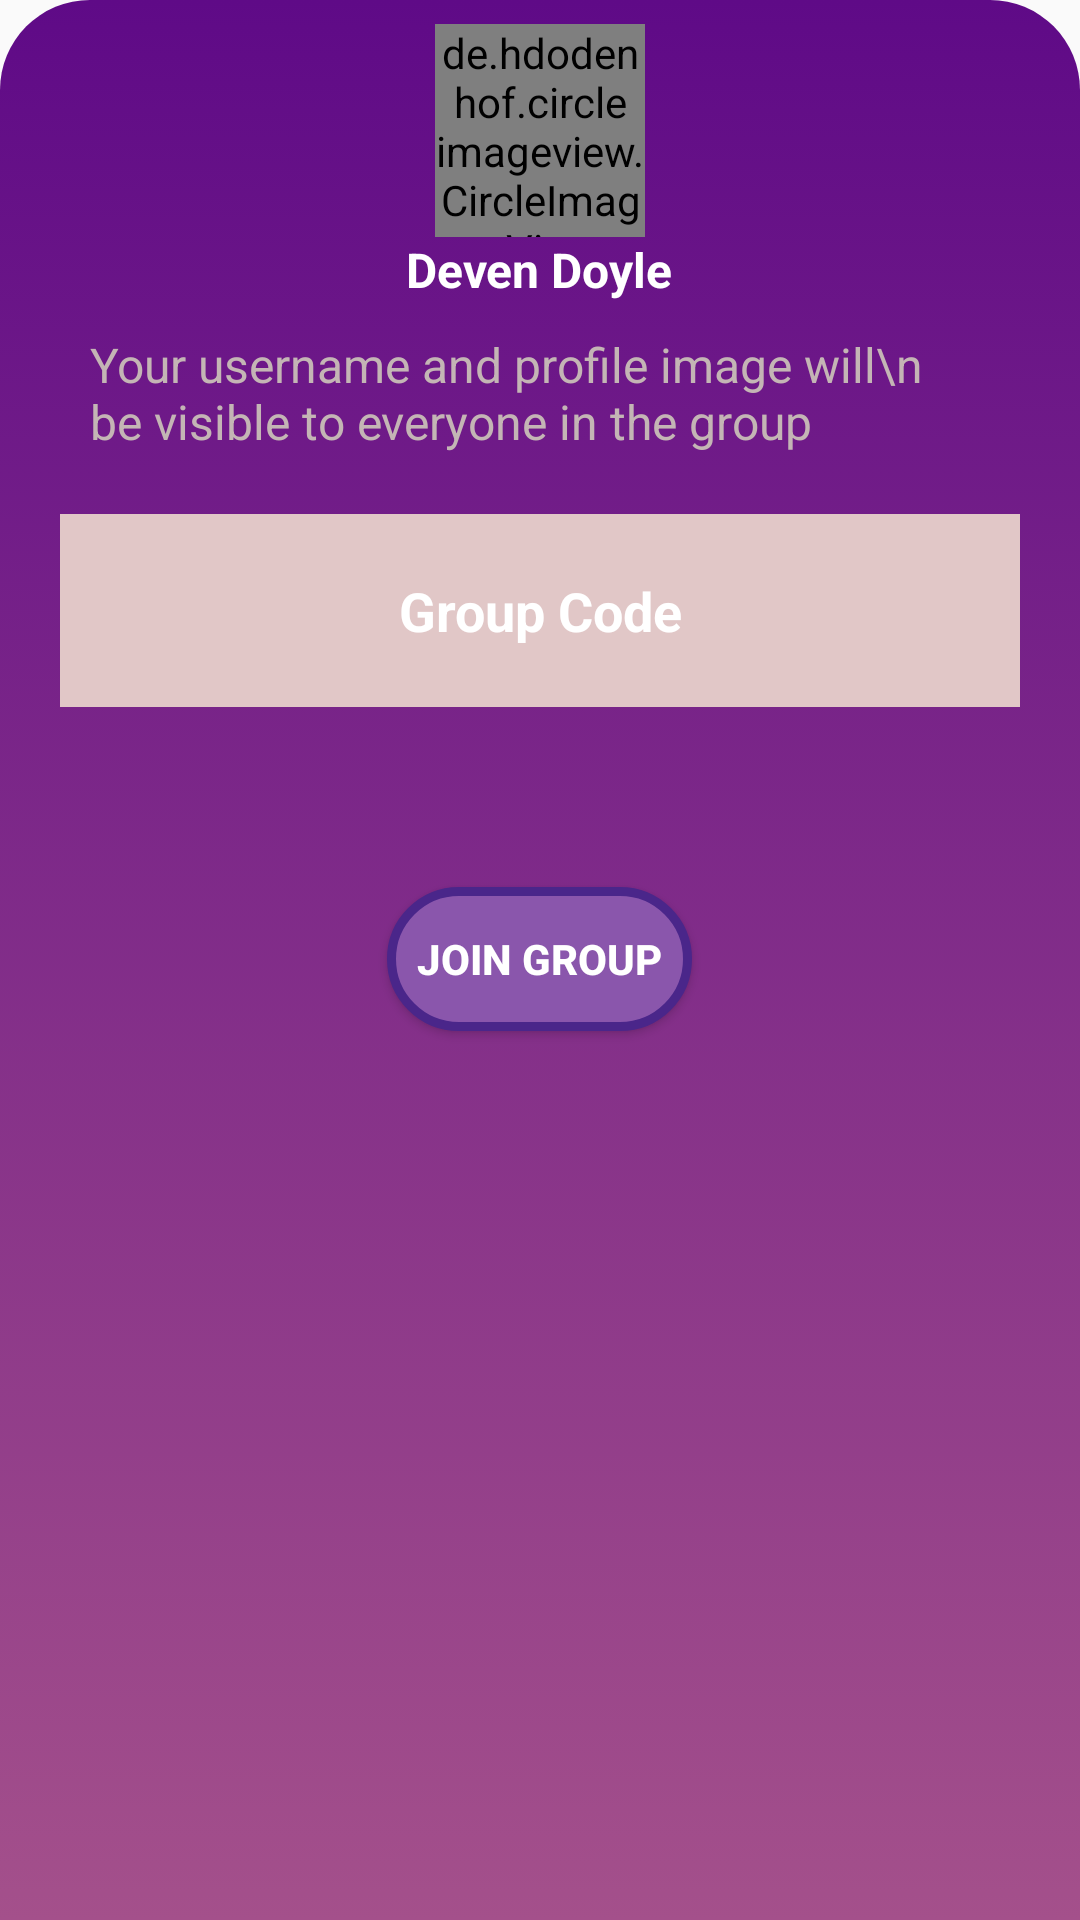

Produce the Android XML layout that renders to this screen, including the resource entries it uses.
<!-- AndroidManifest.xml: application theme Theme.EduAPP -->
<!-- res/layout/fragment_bottom_join.xml -->
<?xml version="1.0" encoding="utf-8"?>
<LinearLayout xmlns:android="http://schemas.android.com/apk/res/android"
    xmlns:app="http://schemas.android.com/apk/res-auto"
    xmlns:tools="http://schemas.android.com/tools"
    android:layout_width="match_parent"
    android:layout_height="wrap_content"
    android:background="@drawable/bgforjoin"
    tools:context=".student.bottomFragmentJoin"
    android:orientation="vertical"
    android:id="@+id/tech_join">



    <de.hdodenhof.circleimageview.CircleImageView
        android:id="@+id/imageView2"
        android:layout_width="70dp"
        android:layout_gravity="center"
        android:layout_height="71dp"
        android:layout_marginTop="8dp"
        android:src="@drawable/grp"
        app:layout_constraintEnd_toEndOf="parent"
        app:layout_constraintHorizontal_bias="0.498"
        app:layout_constraintStart_toStartOf="parent"
        app:layout_constraintTop_toTopOf="parent" />

    <LinearLayout
        android:layout_width="match_parent"
        android:layout_height="wrap_content"

        android:orientation="vertical"
        app:layout_constraintBottom_toBottomOf="parent"
        app:layout_constraintTop_toTopOf="parent"
        app:layout_constraintVertical_bias="0.204"
        tools:layout_editor_absoluteX="0dp">


        <TextView
            android:layout_width="wrap_content"
            android:layout_height="wrap_content"
            android:layout_gravity="center"
            android:text="Deven Doyle"
            android:id="@+id/user45"
            android:textColor="@color/white"
            android:textSize="16sp"
            android:textStyle="bold" />

        <TextView
            android:layout_width="wrap_content"
            android:layout_height="wrap_content"
            android:layout_gravity="center_horizontal"
            android:layout_marginLeft="30dp"
            android:layout_marginTop="10dp"
            android:layout_marginRight="30dp"
            android:text="Your username and profile image will\n  be visible to everyone in the group"
            android:textColor="#C4B5B5"
            android:textSize="16sp" />

  <com.google.android.material.textfield.TextInputEditText
      android:id="@+id/groupCode"
           android:layout_width="match_parent"
           android:layout_height="wrap_content"
           android:background="#E1C7C7"
           android:gravity="center_horizontal"
           android:inputType="textShortMessage"
           android:textAlignment="center"
           android:textColor="@color/black"
           android:textColorHint="@color/white"
           android:textStyle="bold"
           android:layout_margin="20dp"
           android:padding="20dp"
           android:hint="Group Code"
           app:hintTextColor="@color/black"/>



        <Button
            android:layout_width="wrap_content"
            android:layout_height="wrap_content"
            android:layout_gravity="center_horizontal"
            android:layout_marginTop="40dp"
            android:layout_marginBottom="40dp"
            android:background="@drawable/button"
            android:text="Join Group"
            android:padding="10dp"
            android:id="@+id/joinGrp"
            android:textColor="@color/white"
            android:textStyle="bold"
            />


    </LinearLayout>




</LinearLayout>
<!-- resources referenced by this layout -->
<resources>
  <!-- drawable bgforjoin (drawable) -->
  <?xml version="1.0" encoding="utf-8"?>
  <selector xmlns:android="http://schemas.android.com/apk/res/android">
  
  
      <item>
  
          <shape android:shape="rectangle">
  
              <corners android:bottomLeftRadius="0dp"
                  android:bottomRightRadius="0dp"
                  android:topRightRadius="30dp"
                  android:topLeftRadius="30dp"/>
              <gradient android:angle="270"
  
                  android:startColor="#5f0a87"
                  android:endColor="#a4508b"/>
  
  
  
  
          </shape>
  
  
  
  
  
  
      </item>
  
  
  </selector>
  <!-- drawable button (drawable) -->
  <?xml version="1.0" encoding="utf-8"?>
  <selector xmlns:android="http://schemas.android.com/apk/res/android">
  
      <item>
          <shape
              android:shape="rectangle">
              <corners
                  android:radius="200dp"/>
  
              <solid android:color="#8A56AC"/>
  
              <stroke android:color="#4A268A"
                  android:width="3dp"/>
  
  
          </shape>
      </item>
  </selector>
  <style name="Theme.EduAPP" parent="Theme.AppCompat.Light.DarkActionBar">
          
          <item name="colorPrimary">#8A56AC</item>
          <item name="colorPrimaryVariant">#8A56AC</item>
          <item name="colorOnPrimary">@color/white</item>
          
          <item name="colorSecondary">@color/teal_200</item>
          <item name="colorSecondaryVariant">@color/teal_700</item>
          <item name="colorOnSecondary">@color/black</item>
          
          <item name="android:statusBarColor" tools:targetApi="l">?attr/colorPrimaryVariant</item>
          
  
          <item name="bottomSheetDialogTheme">@style/AppBottomSheetDialogTheme</item>
          <item name="alertDialogTheme">@style/AppBottomSheetDialogTheme1</item>
  
      </style>
  <style name="AppBottomSheetDialogTheme" parent="Theme.Design.BottomSheetDialog">
  
  
          <item name="bottomSheetStyle">@style/AppModalStyle</item>
  
      </style>
  <style name="AppBottomSheetDialogTheme1" parent="Theme.Design.BottomSheetDialog">
  
  
          <item name="bottomSheetStyle">@style/AppModalStyle1</item>
  
      </style>
  <style name="AppModalStyle" parent="Widget.Design.BottomSheet.Modal">
          <item name="android:background">@drawable/bgforjoin</item>
  
  
  
      </style>
  <style name="AppModalStyle1" parent="Widget.Design.BottomSheet.Modal">
          <item name="android:background">@drawable/bgforalertdialog</item>
  
  
  
      </style>
  <!-- not gathered from this repository: default colours our renderer supplied (Android Studio template values) -->
  <color name="teal_200">#FF03DAC5</color>
  <color name="teal_700">#FF018786</color>
  <color name="black">#FF000000</color>
  <color name="white">#FFFFFFFF</color>
</resources>
